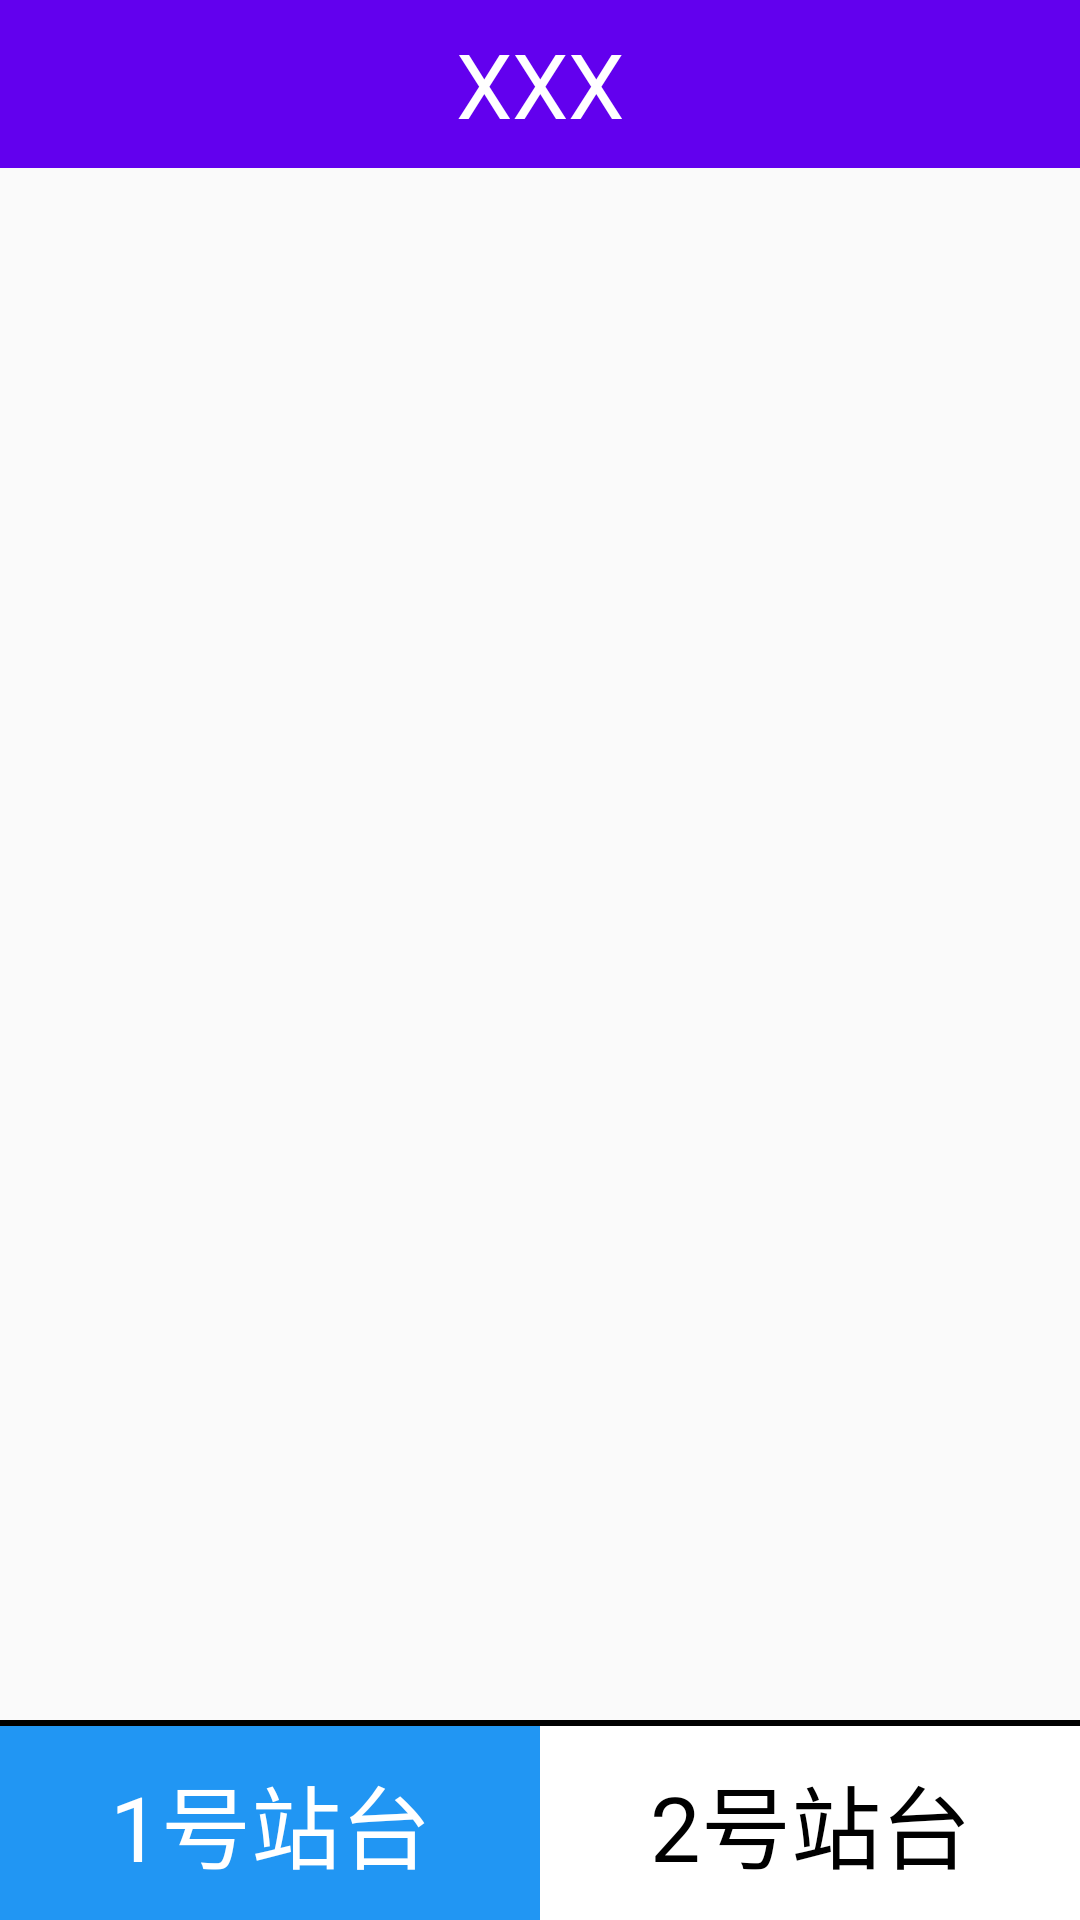

Android layout source for this screen:
<!-- AndroidManifest.xml: application theme AppTheme -->
<!-- res/layout/gjgl_layout.xml -->
<?xml version="1.0" encoding="utf-8"?>
<LinearLayout xmlns:android="http://schemas.android.com/apk/res/android"
    android:layout_width="match_parent"
    android:layout_height="match_parent"
    android:orientation="vertical">

    <include layout="@layout/head" />


    <android.support.v4.view.ViewPager
        android:id="@+id/view_pager"
        android:layout_width="match_parent"
        android:layout_height="0dp"
        android:layout_weight="8"></android.support.v4.view.ViewPager>

    <View
        android:layout_width="match_parent"
        android:layout_height="2dp"
        android:background="#000" />

    <LinearLayout
        android:layout_width="match_parent"
        android:layout_height="0dp"
        android:layout_weight="1"
        android:orientation="horizontal">

        <TextView
            android:id="@+id/tv_one_station"
            android:layout_width="0dp"
            android:layout_height="match_parent"
            android:layout_weight="1"
            android:background="#2196F3"
            android:gravity="center"
            android:text="1号站台"
            android:textColor="#fff"
            android:textSize="30sp" />

        <TextView
            android:id="@+id/tv_two_station"
            android:layout_width="0dp"
            android:layout_height="match_parent"
            android:layout_weight="1"
            android:background="#ffffff"
            android:gravity="center"
            android:text="2号站台"
            android:textColor="#000"
            android:textSize="30sp" />

    </LinearLayout>
</LinearLayout>
<!-- res/layout/head.xml (included above) -->
<?xml version="1.0" encoding="utf-8"?>
<LinearLayout xmlns:android="http://schemas.android.com/apk/res/android"
    android:layout_width="match_parent"
    android:layout_height="?attr/actionBarSize"
    android:background="@color/colorPrimary"
    android:orientation="horizontal">


    <LinearLayout
        android:layout_width="0dp"
        android:layout_height="match_parent"
        android:layout_weight="1"
        android:orientation="horizontal">

        <ImageView
            android:id="@+id/change"
            android:layout_width="wrap_content"
            android:layout_height="match_parent"
            android:src="@mipmap/back" />

    </LinearLayout>

    <TextView
        android:id="@+id/title"
        android:layout_width="wrap_content"
        android:layout_height="match_parent"
        android:gravity="center"
        android:text="XXX"
        android:textColor="#fff"
        android:textSize="30sp" />


    <LinearLayout
        android:layout_width="0dp"
        android:layout_height="match_parent"
        android:layout_weight="1">

        <TextView
            android:id="@+id/title1"
            android:layout_width="match_parent"
            android:layout_height="match_parent"
            android:layout_marginRight="40dp"
            android:gravity="center|right"
            android:textColor="#fff"
            android:textSize="25sp" />


    </LinearLayout>
</LinearLayout>
<!-- resources referenced by this layout -->
<resources>
  <style name="AppTheme" parent="Theme.AppCompat.Light.NoActionBar">
          
          <item name="colorPrimary">@color/colorPrimary</item>
          <item name="colorPrimaryDark">@color/colorPrimaryDark</item>
          <item name="colorAccent">@color/colorAccent</item>
      </style>
  <!-- not gathered from this repository: default colours our renderer supplied (Android Studio template values) -->
  <color name="colorPrimary">#FF6200EE</color>
  <color name="colorPrimaryDark">#FF3700B3</color>
  <color name="colorAccent">#FF03DAC5</color>
</resources>
